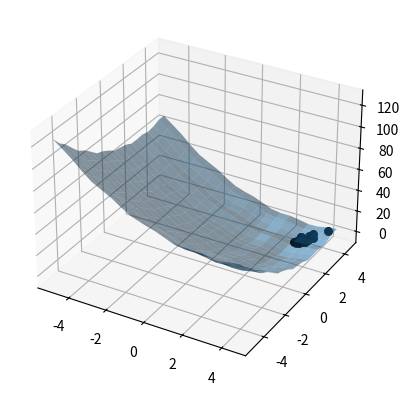

Reproduce this figure in Python.
import numpy as np
def rastrigin(x, y):
    return (x-3.14)**2 + (y-2.72)**2 + np.sin(3*x+1.41) + np.sin(4*y-1.73)

import numpy as np
import matplotlib.pyplot as plt
import random
from matplotlib.animation import FuncAnimation

from numpy import exp
from numpy import sqrt
from numpy import cos
from numpy import e
from numpy import pi

global_best = [0, 0]
global_best_z = 0
c = 0.6
W = 0.8  # 0<W<1




ax = plt.axes(projection='3d')


def equation(x, y):
        return (x-3.14)**2 + (y-2.72)**2 + np.sin(3*x+1.41) + np.sin(4*y-1.73)


class Particle:
    def __init__(self, position):
        self.position = position
        self.velocity = np.array([random.uniform(-1, 1) for i in range(len(position))])
        global global_best_z
        global global_best
        x, y = position
        self.pbest = position
        if global_best_z > equation(x,y):
            global_best_z = equation(x,y)
            global_best = position


    def setVelocity(self,vel):
        self.velocity = vel

    def z_pos(self):
        x, y = self.position
        return equation(x, y)
    def pb_pc_difference(self):
        return np.sum([self.pbest, -self.position], axis=0)
    def gb_pc_difference(self):
        return np.sum([global_best,-self.position], axis=0)

    def setVelocity(self, vel):
        self.velocity = vel

    def updateVelocity(self):
        self.velocity = W*self.velocity + c * random.uniform(0,0.5) * self.pb_pc_difference() + c * random.uniform(0,0.5) * self.gb_pc_difference()
    def move(self):

        self.position = np.sum([self.position,self.velocity],axis=0)
        x,y = self.position
        global global_best_z
        global global_best
        if global_best_z > equation(x,y):
            global_best_z = equation(x,y)
            global_best = self.position
        x,y = self.pbest
        if  equation(x,y) > self.z_pos():
            self.pbest = self.position
        self.updateVelocity()

def show_points(particles):
    scat = []
    for i in particles:
        scat.append(ax.scatter(i.position[0], i.position[1], i.z_pos(), s=30, c='black'))


if __name__ == "__main__":
    n_particles = 30
    particles = []
    for i in range(n_particles):
        particles.append(Particle( [random.uniform(-5.12,5.12),random.uniform(-5.12,5.12)] ))

    for x in range(30):

        for particle in particles:
            particle.move()
    show_points(particles)
    x_data = np.arange(-5, 5, 0.5)
    y_data = np.arange(-5, 5, 0.5)
    X, Y = np.meshgrid(x_data, y_data)
    Z = equation(X,Y)
    ax.plot_surface(X, Y, Z, alpha=0.5)
    plt.show()
